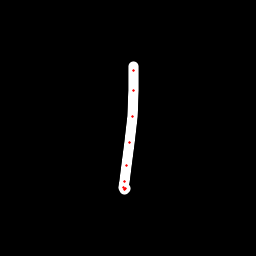

Values plotted in this chart, from the file beside it:
x, y, hover, eod
133.3, 66.9, 0.0, 0.0
133.9, 70.91, 0.0, 0.0
133.9, 90.01, 0.0, 0.0
132.4, 116.6, 0.0, 0.0
129.5, 142.1, 0.0, 0.0
126.9, 165.6, 0.0, 0.0
124.3, 181.8, 0.0, 0.0
123.9, 187.8, 0.0, 0.0
124.4, 189.8, 0.0, 0.0
125.9, 188, 0.0, 1.0
